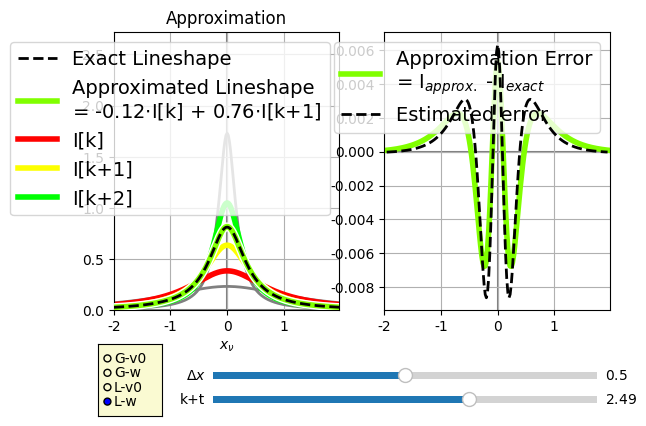

Write the Python code that produced this figure.
import numpy as np
import matplotlib.pyplot as plt
from math import factorial
import sys
from matplotlib.widgets import Slider, Button, RadioButtons
from matplotlib import cm
from matplotlib.colors import ListedColormap, LinearSegmentedColormap
import matplotlib as mpl
mpl.rc('font',family='Times New Roman')

def gG(x):
    return 2*np.sqrt(np.log(2)/np.pi)*np.exp(-4*np.log(2)*x**2)

def gL(x):
    return 2/((np.pi) * (4*x**2 + 1))

axcolor = 'lightgoldenrodyellow'
fig, (ax1,ax2) = plt.subplots(1,2,sharex=True)
v0w = 'w'
dx = 0.02
x_max = 4.0
x = np.arange(-x_max/2,x_max/2,dx)

cdict = {'red':  [(0.00,1,1),
                  (0.25,1,1),
                  (0.50,1,1),
                  (0.75,0,0),
                  (1.00,0,0)],

         'green':[(0.00,0,0),
                  (0.25,0,0),
                  (0.50,1,1),
                  (0.75,1,1),
                  (1.00,1,1)],
         
         'blue': [(0.00,1,1),
                  (0.25,0,0),
                  (0.50,0,0),
                  (0.75,0,0),
                  (1.00,1,1)],}

cmap = LinearSegmentedColormap('cmap',cdict)
colors = [cmap(i/4) for i in range(5)] 

clist = [ (0.00,0,0),
          (0.25,0.9,0.9),
          (0.50,0.9,0.9),
          (0.75,0.9,0.9),
          (1.00,0,0)]
cdict2 = {'red': clist,'green':clist,'blue':clist}         
cmap2 = LinearSegmentedColormap('cmap2',cdict2)

g = gL
Dx = 0.5
kt = 2.49

w = np.exp((kt-2)*Dx)
k1 = int(kt+0.5)
k0 = k1 - 1
k2 = k1 + 1
t = kt - k1

a0 = 0.5*t*(t-1)
a1 = 1 - t**2
a2 = 0.5*t*(t+1)

##Ie = g(x + (kt-2)*Dx)
##Im = g(x + (k-2)*Dx)
##Ip = g(x + (k-1)*Dx)
##I_list = [g(x + (k-2)*Dx) for k in range(5)]

w_arr = np.exp(np.arange(-2,3)*Dx)
Ie = g(x*w)*w
I0 = g(x*w_arr[k0])*w_arr[k0]
I1 = g(x*w_arr[k1])*w_arr[k1]
I2 = g(x*w_arr[k2])*w_arr[k2]
I_list = [g(x*wi)*wi for wi in w_arr]

Ia = a0*I0 + a1*I1 + a2*I2

##dIdx = (Ie[2:] - Ie[:-2])/(2*dx)
##d2Idx2 = (Ie[2:] - 2*Ie[1:-1] + Ie[:-2])/dx**2
##Y = Ie[1:-1] + 3*x[1:-1]*dIdx + x[1:-1]**2*d2Idx2
##Ierr_est = t*(1-t)*Dx**2/2 * Y

xdIdx    = x[2:-2]    * (Ie[3:-1] -   Ie[1:-3]                       )/(2*dx   )
x2d2Idx2 = x[2:-2]**2 * (Ie[1:-3] - 2*Ie[2:-2] +   Ie[3:-1]          )/   dx**2
x3d3Idx3 = x[2:-2]**3 * (Ie[4:  ] - 2*Ie[3:-1] + 2*Ie[1:-3] - Ie[:-4])/(2*dx**3)

Y3 = Ie[2:-2] + 7*xdIdx + 6*x2d2Idx2 + x3d3Idx3
Ierr_est = t*(1-t**2)*Dx**3/6 * Y3
print('Max Y3:', np.max(np.abs(Y3))) #1.009 

p_list = [ax1.plot(x,I,c='gray',lw=2)[0] for I in I_list]
pe, = ax1.plot(x,Ie,'--',lw=2,c='k',label= 'Exact Lineshape',zorder = 30)
pabg, = ax1.plot(x,Ia,lw=6,c='w',zorder = 10)
pa, = ax1.plot(x,Ia,lw=4,c=cmap(kt/4),zorder = 20,label = 'Approximated Lineshape\n= {:.2f}$\\cdot$I[k] + {:.2f}$\\cdot$I[k+1]'.format(a0,a1))

p0, = ax1.plot(x,I0,lw=4,c=colors[k0],alpha = 1,label='I[k]')
p1, = ax1.plot(x,I1,lw=4,c=colors[k1],alpha = 1,label='I[k+1]')
p2, = ax1.plot(x,I2,lw=4,c=colors[k2],alpha = 1,label='I[k+2]')

p_err,   = ax2.plot(x,Ia-Ie,lw = 4,c=cmap(kt/4),label='Approximation Error\n= I$_{approx.}$ - I$_{exact}$')
p_err_e, = ax2.plot(x[2:-2],Ierr_est,'k--',lw = 2,zorder = 20,label='Estimated error')



ax1.grid(True)
ax1.axhline(0,c='gray',zorder = -10)
ax1.axvline(0,c='gray',zorder = -10)
ax1.set_title('Approximation')
ax1.set_xlim(x[0],x[-1])
ax1.set_xlabel('$x_\\nu$')
ax1.set_ylim(0,np.exp( 2*Dx))
ax1.legend(loc=1,fontsize=14)

ax2.grid(True)
ax2.axhline(0,c='gray',zorder = -10)
ax2.axvline(0,c='gray',zorder = -10)
ax2.legend(loc=1,fontsize=14)

plt.subplots_adjust(bottom=0.3)

axx = plt.axes([0.28, 0.1,  0.6, 0.03], facecolor=axcolor)
axp = plt.axes([0.28, 0.15, 0.6, 0.03], facecolor=axcolor)

sp  = Slider(axp, '$\\Delta x$', 0, 1, valinit=Dx)
sx  = Slider(axx, 'k+t', 0.5,  3.49, valinit=kt)

rax = plt.axes([0.1, 0.08, 0.10, 0.15], facecolor=axcolor)
radio = RadioButtons(rax, ('G-v0','G-w','L-v0','L-w'), active=3)
plt.ion()


def update(val):

    Dx = sp.val
    kt = sx.val

    k1 = int(kt+0.5)
    k0 = k1 - 1
    k2 = k1 + 1
    t = kt - k1
    t2 = (t + 1)%1.0

    a0 = 0.5*t*(t-1)
    a1 = 1-t**2
    a2 = 0.5*t*(t+1)
    
    if v0w == 'v0':
        x = np.arange(-(x_max//(2*Dx))*Dx,(x_max//(2*Dx))*Dx+Dx,Dx)
        Ie = g(x - (kt-2)*Dx)
        Im = g(x - (k-2)*Dx)
        Ip = g(x - (k-1)*Dx)
        I_list = [g(x - (k-2)*Dx) for k in range(3)]

##        dIdx   = np.ediff1d(Ie,to_end = 0)/dx
##        d2Idx2 = np.ediff1d(dIdx,to_end = 0)/dx
##        Ierr_est   = t*(1-t)*Dx**2/2 * d2Idx2 
        
    else:
        x = np.arange(-x_max/2,x_max/2,dx)
        w     = np.exp((kt-2)*Dx)
        w_arr = np.exp(np.arange(-2,3)*Dx)

        Ie = g(x*w)*w
        I0 = g(x*w_arr[k0])*w_arr[k0]
        I1 = g(x*w_arr[k1])*w_arr[k1]
        I2 = g(x*w_arr[k2])*w_arr[k2]
        
        I_list = [g(x*wi)*wi for wi in w_arr]

        xdIdx    = x[2:-2]    * (Ie[3:-1] -   Ie[1:-3]                       )/(2*dx   )
        x2d2Idx2 = x[2:-2]**2 * (Ie[1:-3] - 2*Ie[2:-2] +   Ie[3:-1]          )/   dx**2
        x3d3Idx3 = x[2:-2]**3 * (Ie[4:  ] - 2*Ie[3:-1] + 2*Ie[1:-3] - Ie[:-4])/(2*dx**3)

        Y3 = Ie[2:-2] + 7*xdIdx + 6*x2d2Idx2 + x3d3Idx3
        Ierr_est = t*(1-t**2)*Dx**3/6 * Y3

##        Y2 = Ie[1:-1] + 3*x[1:-1]*dIdx + x[1:-1]**2*d2Idx2
##        Ierr_est = t2*(1-t2)*Dx**2/2 * Y2

    Ia = a0*I0 + a1*I1 + a2*I2

    pa.set_xdata(x)
    pa.set_ydata(Ia)
    pa.set_c(cmap(kt/4))
    pa.set_label('Approximated Lineshape\n= {:.2f}$\\cdot$I[k] + {:.2f}$\\cdot$I[k+1]'.format(a0,a1))

    pabg.set_xdata(x)
    pabg.set_ydata(Ia)

    
    [(p.set_xdata(x),p.set_ydata(I)) for I,p in zip(I_list,p_list)]

    pe.set_xdata(x)
    pe.set_ydata(Ie)

    p0.set_xdata(x)
    p0.set_ydata(I0)
    p0.set_alpha(np.abs(a0))
    p0.set_c(colors[k0])

    p1.set_xdata(x)
    p1.set_ydata(I1)
    p1.set_alpha(a1)
    p1.set_c(colors[k1])

    p2.set_xdata(x)
    p2.set_ydata(I2)
    p2.set_alpha(np.abs(a2))
    p2.set_c(colors[k2])

    p_err.set_xdata(x)
    p_err.set_ydata(Ia-Ie)
    p_err.set_c(cmap(kt/4))
    p_err_e.set_ydata(Ierr_est)

    ax1.legend(loc=1,fontsize=14)
    ax2.legend(loc=1,fontsize=14)
    fig.canvas.draw_idle()


def change_g(label):
    global g,v0w
    label = label.split('-')
    g   = {'G':gG,'L':gL}[label[0]]
    v0w = label[1]
    update(None)

sx.on_changed(update)
sp.on_changed(update)
radio.on_clicked(change_g)
    
plt.show()

